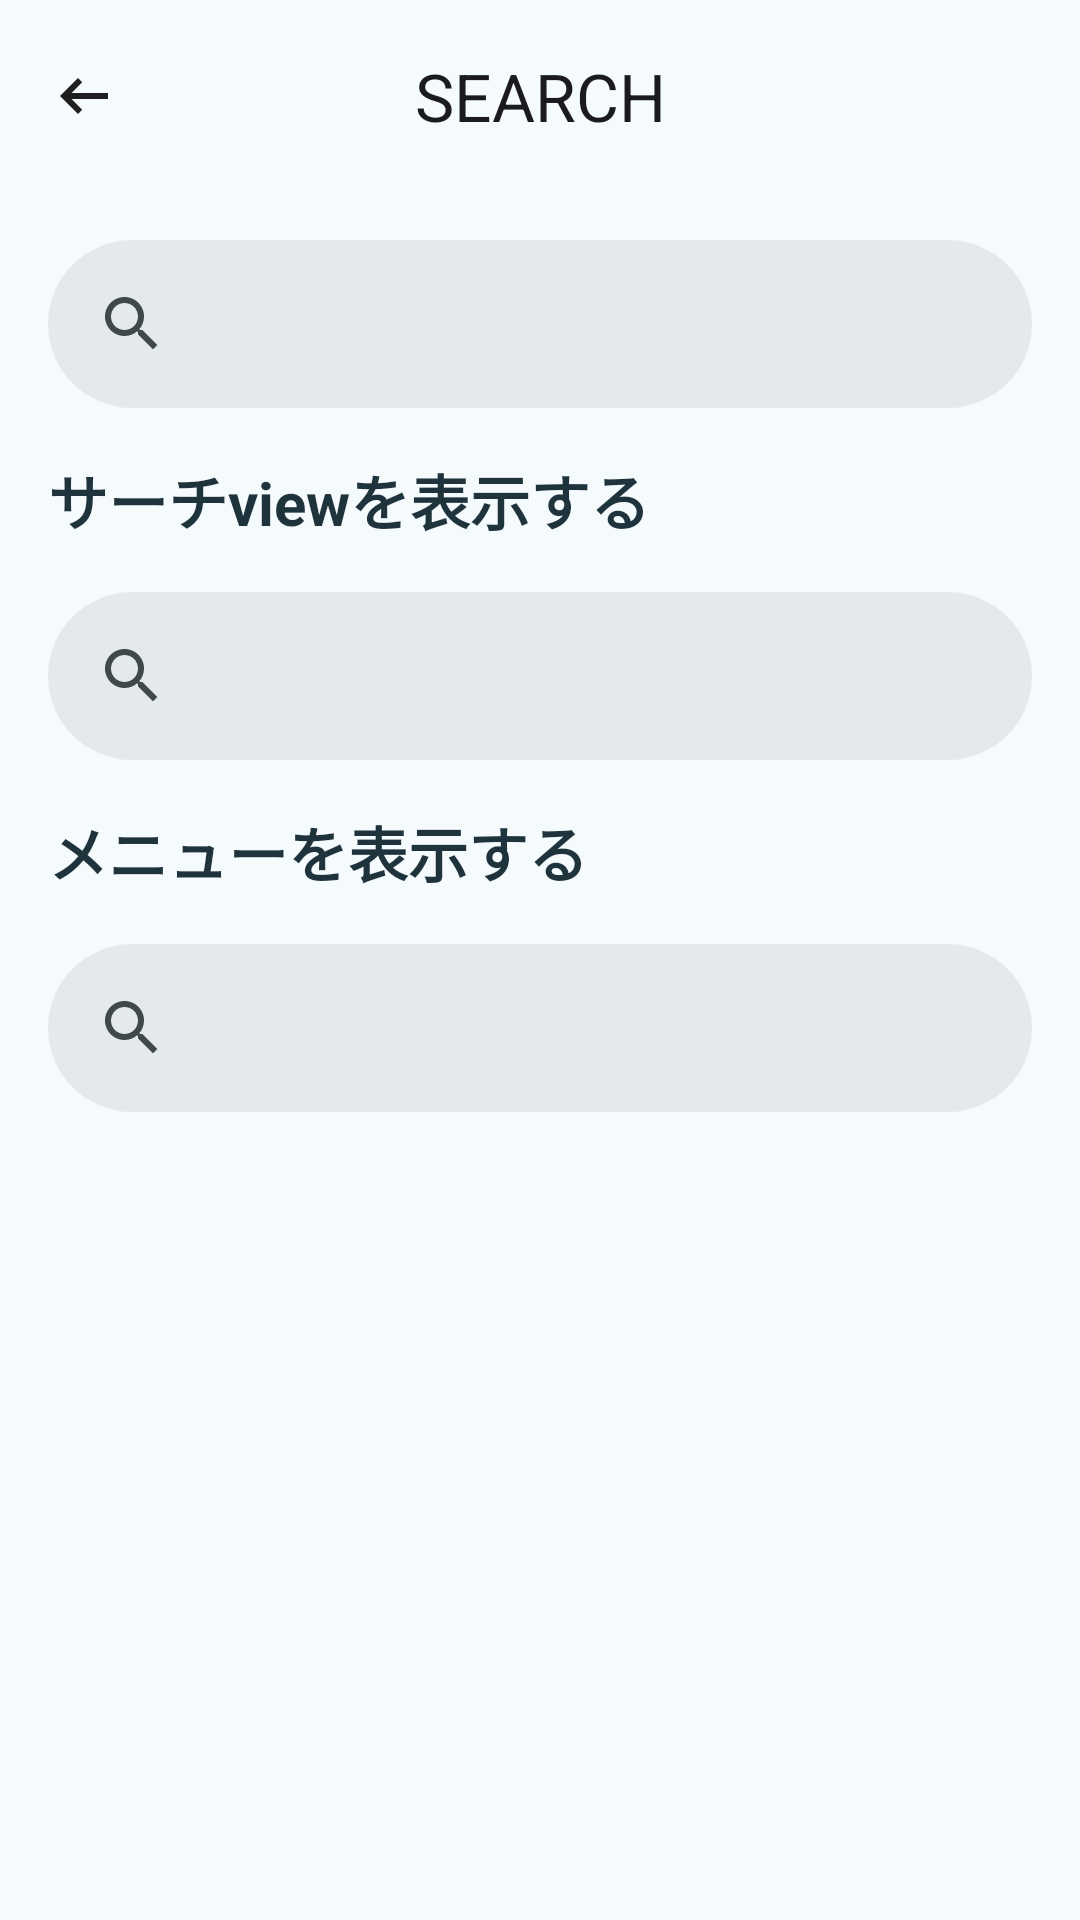

Here is an Android app screen rendered from its layout file. Give the layout XML and the strings, colors and styles it references.
<!-- AndroidManifest.xml: application theme AppTheme.Materialviewsxml -->
<!-- res/layout/activity_search.xml -->
<?xml version="1.0" encoding="utf-8"?>
<ScrollView xmlns:android="http://schemas.android.com/apk/res/android"
    xmlns:app="http://schemas.android.com/apk/res-auto"
    android:id="@+id/search_container"
    android:layout_width="match_parent"
    android:layout_height="wrap_content">
<LinearLayout
    android:orientation="vertical"
    android:layout_width="match_parent"
    android:layout_height="wrap_content">

    <com.google.android.material.appbar.MaterialToolbar
        android:id="@+id/toolbar"
        android:layout_width="match_parent"
        android:layout_height="wrap_content"
        app:navigationIcon="@drawable/back"
        app:title="@string/search_activity_title"
        app:titleCentered="true" />

    <com.google.android.material.search.SearchBar
        android:id="@+id/search_bar_action_bar"
        app:forceDefaultNavigationOnClickListener="true"
        android:layout_width="match_parent"
        android:layout_height="wrap_content" />

    <TextView
        style="@style/text_section_title_small"
        android:layout_width="wrap_content"
        android:layout_height="wrap_content"
        android:layout_marginStart="@dimen/space_16"
        android:text="サーチviewを表示する"
        android:textAlignment="viewEnd" />


    <com.google.android.material.search.SearchBar
        android:id="@+id/search_bar"
        android:layout_width="match_parent"
        android:layout_height="wrap_content" />

    <com.google.android.material.search.SearchView
        android:id="@+id/search_view"
        android:windowSoftInputMode="adjustNothing"

        android:hint="@string/search_bar_hint"
        android:layout_width="match_parent"
        android:layout_height="wrap_content" />

    <TextView
        style="@style/text_section_title_small"
        android:layout_width="wrap_content"
        android:layout_height="wrap_content"
        android:layout_marginStart="@dimen/space_16"
        android:text="メニューを表示する"
        android:textAlignment="viewEnd" />


    <com.google.android.material.search.SearchBar
        android:id="@+id/search_bar_menu"
        android:layout_width="match_parent"
        android:layout_height="wrap_content" />

</LinearLayout>
</ScrollView>
<!-- resources referenced by this layout -->
<resources>
  <dimen name="space_16">16dp</dimen>
  <!-- drawable back (drawable) -->
  <vector xmlns:android="http://schemas.android.com/apk/res/android"
      android:width="24dp"
      android:height="24dp"
      android:viewportWidth="960"
      android:viewportHeight="960">
    <path
        android:pathData="M400,720 L160,480l240,-240 56,58 -142,142h486v80L314,520l142,142 -56,58Z"
        android:fillColor="#1f1f1f"/>
  </vector>
  <string name="search_activity_title">SEARCH</string>
  <string name="search_bar_hint">テキストを入力してください</string>
  <style name="text_section_title_small">
          <item name="android:layout_height">wrap_content</item>
          <item name="android:layout_width">wrap_content</item>
          <item name="android:textSize">20sp</item>
          <item name="android:textColor">@color/guide_text</item>
          <item name="android:textStyle">bold</item>
      </style>
  <color name="guide_text">#1E333B</color>
  <color name="md_theme_primary_light">#06677E</color>
  <color name="md_theme_onPrimary_light">#FFFFFF</color>
  <color name="md_theme_primaryContainer_light">#B6EAFF</color>
  <color name="md_theme_onPrimaryContainer_light">#004E60</color>
  <color name="md_theme_secondary_light">#4C626A</color>
  <color name="md_theme_onSecondary_light">#FFFFFF</color>
  <color name="md_theme_secondaryContainer_light">#CFE6F1</color>
  <color name="md_theme_onSecondaryContainer_light">#344A52</color>
  <color name="md_theme_tertiary_light">#5A5C7E</color>
  <color name="md_theme_onTertiary_light">#FFFFFF</color>
  <color name="md_theme_tertiaryContainer_light">#E0E0FF</color>
  <color name="md_theme_onTertiaryContainer_light">#424465</color>
  <color name="md_theme_error_light">#BA1A1A</color>
  <color name="md_theme_onError_light">#FFFFFF</color>
  <color name="md_theme_errorContainer_light">#FFDAD6</color>
  <color name="md_theme_onErrorContainer_light">#93000A</color>
  <color name="md_theme_background_light">#F5FAFD</color>
  <color name="md_theme_onBackground_light">#171C1F</color>
  <color name="md_theme_surface_light">#F5FAFD</color>
  <color name="md_theme_onSurface_light">#171C1F</color>
  <color name="md_theme_surfaceVariant_light">#DBE4E8</color>
  <color name="md_theme_onSurfaceVariant_light">#40484C</color>
  <color name="md_theme_outline_light">#70787C</color>
  <color name="md_theme_outlineVariant_light">#BFC8CC</color>
  <color name="md_theme_inverseSurface_light">#2C3134</color>
  <color name="md_theme_inverseOnSurface_light">#EDF1F4</color>
  <color name="md_theme_inversePrimary_light">#87D1EB</color>
  <color name="md_theme_primaryFixed_light">#B6EAFF</color>
  <color name="md_theme_onPrimaryFixed_light">#001F28</color>
  <color name="md_theme_primaryFixedDim_light">#87D1EB</color>
  <color name="md_theme_onPrimaryFixedVariant_light">#004E60</color>
  <color name="md_theme_secondaryFixed_light">#CFE6F1</color>
  <color name="md_theme_onSecondaryFixed_light">#071E26</color>
  <color name="md_theme_secondaryFixedDim_light">#B3CAD4</color>
  <color name="md_theme_onSecondaryFixedVariant_light">#344A52</color>
  <color name="md_theme_tertiaryFixed_light">#E0E0FF</color>
  <color name="md_theme_onTertiaryFixed_light">#161937</color>
  <color name="md_theme_tertiaryFixedDim_light">#C2C3EB</color>
  <color name="md_theme_onTertiaryFixedVariant_light">#424465</color>
  <color name="md_theme_surfaceDim_light">#D6DBDE</color>
  <color name="md_theme_surfaceBright_light">#F5FAFD</color>
  <color name="md_theme_surfaceContainerLowest_light">#FFFFFF</color>
  <color name="md_theme_surfaceContainerLow_light">#EFF4F7</color>
  <color name="md_theme_surfaceContainer_light">#EAEFF1</color>
  <color name="md_theme_surfaceContainerHigh_light">#E4E9EC</color>
  <color name="md_theme_surfaceContainerHighest_light">#DEE3E6</color>
  <style name="menu" parent="">
          <item name="android:textColor">@color/pink_strong</item>
      </style>
  <color name="pink_strong">#f53193</color>
</resources>
